Run: headless pygame with SDL's dummy video driver; simulated clock (each Clock.tick advances the game by its frame time, no real sleeping); random seed 0; keys injected as events and as key.get_pressed() state; no mouse input.
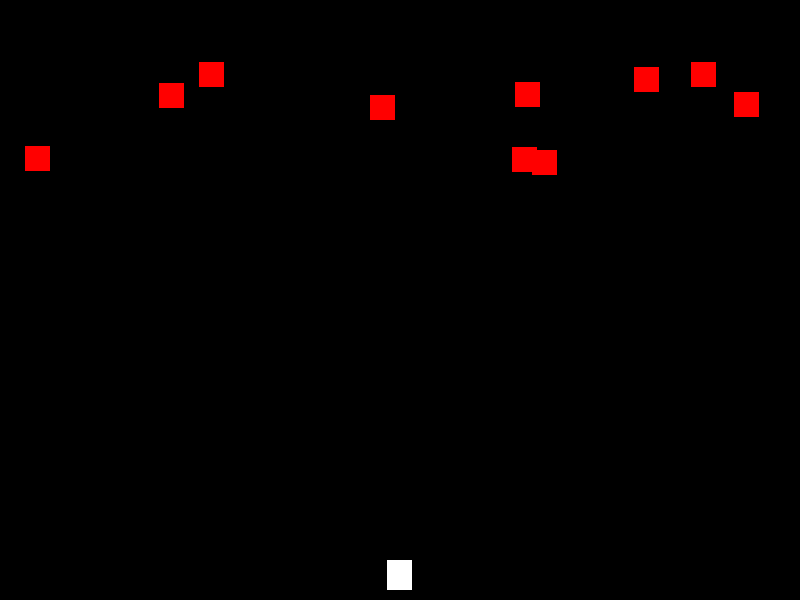
Frame 1 of 4 · flips 1–60 · no input
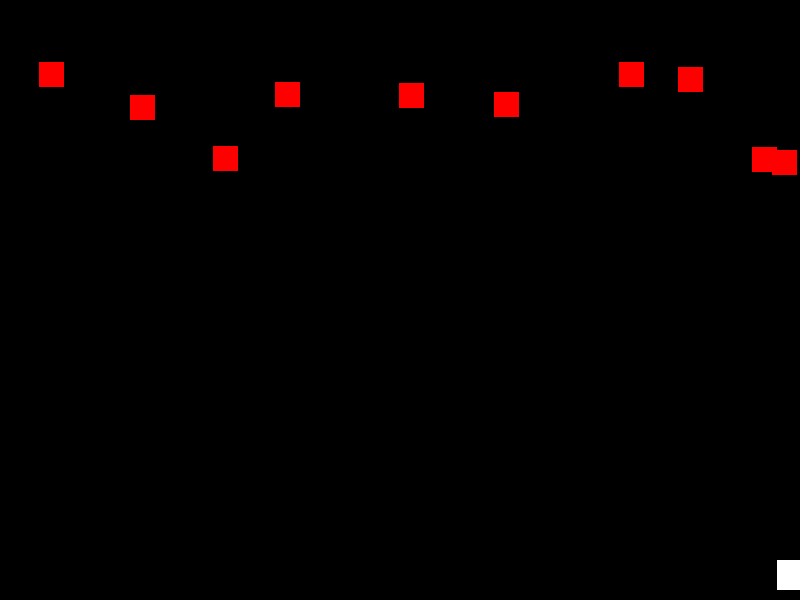
Frame 2 of 4 · flips 61–180 · tapped SPACE, RETURN · held RIGHT (→), D
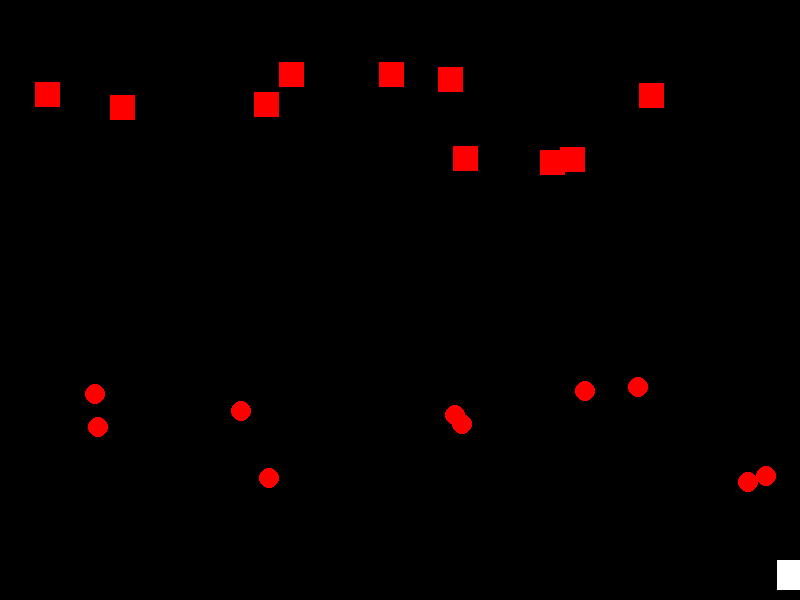
Frame 3 of 4 · flips 181–300 · held DOWN (↓), S
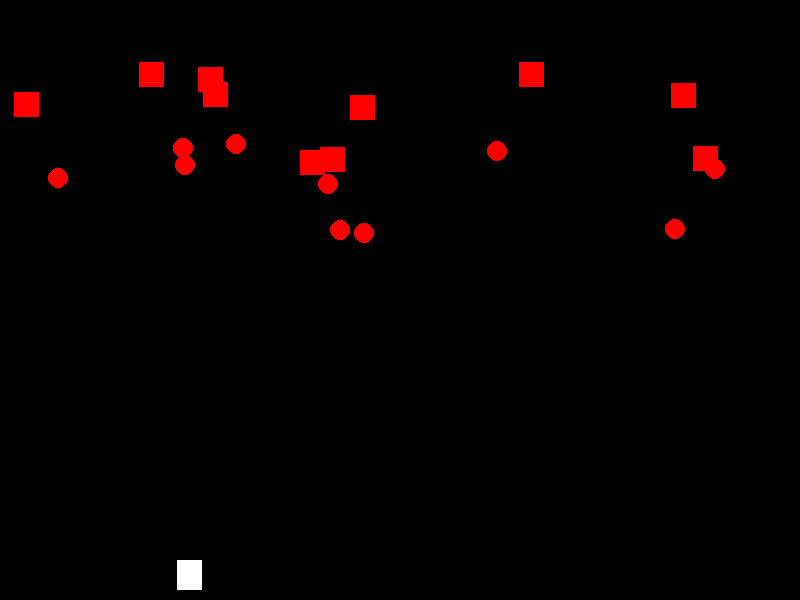
Frame 4 of 4 · flips 301–420 · held LEFT (←), A, UP (↑), W

The pygame program that drew these frames:

import pygame
import random
import time

# Initialize Pygame
pygame.init()

# Game window parameters
WINDOW_WIDTH, WINDOW_HEIGHT = 800, 600
window = pygame.display.set_mode((WINDOW_WIDTH, WINDOW_HEIGHT))
pygame.display.set_caption("Space Invaders")

# Define colors
BLACK, WHITE, GREEN, RED, BLUE, ORANGE = (0, 0, 0), (255, 255, 255), (0, 255, 0), (255, 0, 0), (0, 0, 255), (255, 165, 0)

# Player properties adjusted for width
SPACESHIP_WIDTH, SPACESHIP_HEIGHT = 25, 30
spaceship_x = (WINDOW_WIDTH - SPACESHIP_WIDTH) // 2
spaceship_y = WINDOW_HEIGHT - SPACESHIP_HEIGHT - 10
spaceship_speed = 5

# Bullet properties - Adjusted player bullet fire rate for fairness
player_bullets = []
player_bullet_speed = -10
player_bullet_fire_rate = 150  # More frequent firing
last_player_shot_time = pygame.time.get_ticks()

enemy_bullets = []
enemy_bullet_speed = 3

# Enemies
enemies = []
enemy_fire_rate = 2000
current_stage = 1
boss_health = 10

# Explosions
explosions = []

# Score and font
score = 0
font = pygame.font.SysFont(None, 36)

def generate_enemies(stage):
    global enemies
    enemies.clear()
    enemy_size = SPACESHIP_WIDTH if stage < 3 else SPACESHIP_WIDTH * 6
    enemy_speed = 2
    enemy_count = 10 if stage < 3 else 1
    
    for _ in range(enemy_count):
        enemies.append({
            'x': random.randint(0, WINDOW_WIDTH - enemy_size),
            'y': random.randint(50, 150) if stage < 3 else 50,
            'width': enemy_size,
            'height': enemy_size,
            'speed': random.choice([-1, 1]) * enemy_speed,
            'health': 1 if stage < 3 else boss_health,
            'is_boss': stage == 3,
            'last_shot': pygame.time.get_ticks()
        })

def explode(x, y, size):
    explosions.append({'x': x, 'y': y, 'size': size, 'timer': 10})

def fire_bullet(rect, speed, is_enemy):
    (enemy_bullets if is_enemy else player_bullets).append({
        'rect': rect,
        'speed': speed,
        'is_enemy': is_enemy
    })

def check_stage_progression():
    global current_stage
    if not enemies:
        current_stage += 1
        if current_stage <= 3:
            generate_enemies(current_stage)
        else:
            display_end_game_message("You Win! Your Score: " + str(score))

def display_end_game_message(message):
    window.fill(BLACK)
    text = font.render(message, True, WHITE)
    window.blit(text, (WINDOW_WIDTH // 2 - text.get_width() // 2, WINDOW_HEIGHT // 2 - text.get_height() // 2))
    pygame.display.update()
    pygame.time.delay(3000)
    global running
    running = False

def update_display():
    window.fill(BLACK)
    pygame.draw.rect(window, WHITE, (spaceship_x, spaceship_y, SPACESHIP_WIDTH, SPACESHIP_HEIGHT))
    for enemy in enemies:
        pygame.draw.rect(window, RED if not enemy['is_boss'] else BLUE, (enemy['x'], enemy['y'], enemy['width'], enemy['height']))
        if enemy['is_boss']:
            health_bar_width = 200 * enemy['health'] / boss_health
            pygame.draw.rect(window, GREEN, (WINDOW_WIDTH - 210, 20, health_bar_width, 20))
    for bullet in player_bullets + enemy_bullets:
        color = GREEN if not bullet['is_enemy'] else RED
        pygame.draw.ellipse(window, color, bullet['rect'])
    for explosion in explosions[:]:
        pygame.draw.circle(window, ORANGE, (explosion['x'], explosion['y']), explosion['size'])
        explosion['timer'] -= 1
        if explosion['timer'] <= 0:
            explosions.remove(explosion)
    pygame.display.flip()

running = True
while running:
    for event in pygame.event.get():
        if event.type == pygame.QUIT:
            running = False
        elif event.type == pygame.KEYDOWN:
            if event.key == pygame.K_SPACE and pygame.time.get_ticks() - last_player_shot_time > player_bullet_fire_rate:
                bullet_rect = pygame.Rect(spaceship_x + SPACESHIP_WIDTH // 2 - 2, spaceship_y, 4, 4)
                fire_bullet(bullet_rect, player_bullet_speed, False)
                last_player_shot_time = pygame.time.get_ticks()

    keys = pygame.key.get_pressed()
    if keys[pygame.K_LEFT] and spaceship_x > 0:
        spaceship_x -= spaceship_speed
    if keys[pygame.K_RIGHT] and spaceship_x < WINDOW_WIDTH - SPACESHIP_WIDTH:
        spaceship_x += spaceship_speed

    # Enemy shooting logic
    now = pygame.time.get_ticks()
    for enemy in enemies[:]:
        enemy['x'] += enemy['speed']
        if enemy['x'] <= 0 or enemy['x'] + enemy['width'] >= WINDOW_WIDTH:
            enemy['speed'] *= -1
        if now - enemy['last_shot'] > enemy_fire_rate and random.random() > 0.5:  # Random chance to fire
            bullet_size = 60 if enemy['is_boss'] else 20
            bullet_rect = pygame.Rect(enemy['x'] + enemy['width'] // 2 - bullet_size // 2, enemy['y'] + enemy['height'], bullet_size, bullet_size)
            fire_bullet(bullet_rect, enemy_bullet_speed, True)
            enemy['last_shot'] = now

    # Bullet movement and collision
    for bullet in player_bullets + enemy_bullets[:]:
        bullet['rect'].y += bullet['speed']
        if bullet['rect'].y < 0 or bullet['rect'].y > WINDOW_HEIGHT:
            (enemy_bullets if bullet['is_enemy'] else player_bullets).remove(bullet)
            continue
        if bullet['is_enemy']:
            if bullet['rect'].colliderect(pygame.Rect(spaceship_x, spaceship_y, SPACESHIP_WIDTH, SPACESHIP_HEIGHT)):
                display_end_game_message("Game Over! Your Score: " + str(score))
        else:
            for enemy in enemies[:]:
                if bullet['rect'].colliderect(pygame.Rect(enemy['x'], enemy['y'], enemy['width'], enemy['height'])):
                    player_bullets.remove(bullet)
                    explode(enemy['x'] + enemy['width'] // 2, enemy['y'] + enemy['height'] // 2, enemy['width']/2)
                    enemy['health'] -= 1
                    if enemy['health'] <= 0:
                        enemies.remove(enemy)
                        score += 500 if enemy['is_boss'] else 100
                    break

    if not enemies:
        check_stage_progression()

    update_display()
    pygame.time.delay(10)

pygame.quit()
